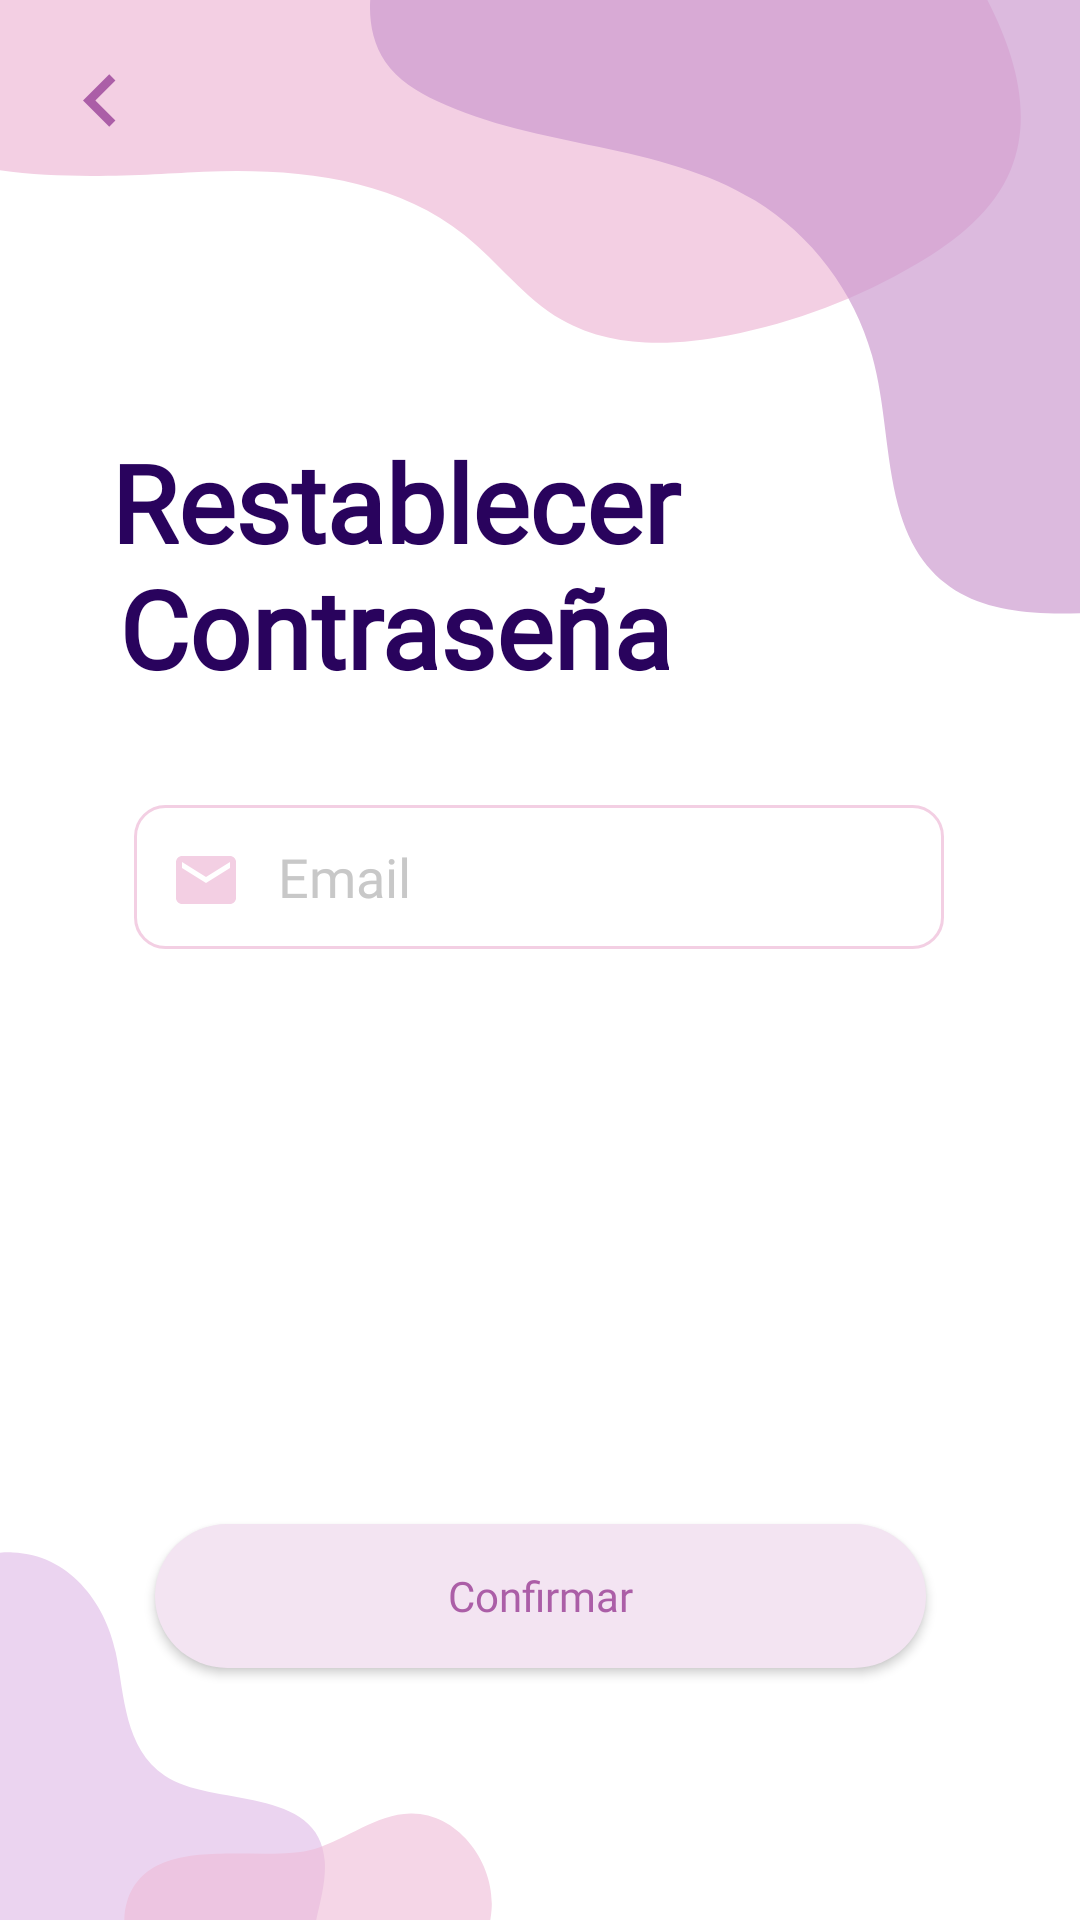

This screen was rendered from an Android layout file. Write that file and the resources it references.
<!-- AndroidManifest.xml: application theme Theme.Pantallas -->
<!-- res/layout/activity_restablece_psw.xml -->
<?xml version="1.0" encoding="utf-8"?>
<androidx.constraintlayout.widget.ConstraintLayout xmlns:android="http://schemas.android.com/apk/res/android"
    xmlns:app="http://schemas.android.com/apk/res-auto"
    xmlns:tools="http://schemas.android.com/tools"
    android:layout_width="match_parent"
    android:layout_height="match_parent"
    android:background="@drawable/back_inicio_sesion"
    tools:context=".RestablecePsw">

    <ImageView
        android:id="@+id/btn_backInicio"
        android:layout_width="35dp"
        android:layout_height="35dp"
        android:layout_marginStart="16dp"
        android:layout_marginTop="16dp"
        app:layout_constraintStart_toStartOf="parent"
        app:layout_constraintTop_toTopOf="parent"
        app:srcCompat="@drawable/ic_baseline_chevron_left_24" />

    <TextView
        android:id="@+id/txtDia3"
        android:layout_width="237dp"
        android:layout_height="130dp"
        android:fontFamily="@font/dancing_script_r"
        android:gravity="center"
        android:text="Restablecer Contraseña"
        android:textColor="#29035D"
        android:textSize="36sp"
        android:textStyle="bold"
        app:layout_constraintBottom_toBottomOf="parent"
        app:layout_constraintEnd_toEndOf="parent"
        app:layout_constraintHorizontal_bias="0.108"
        app:layout_constraintStart_toStartOf="parent"
        app:layout_constraintTop_toTopOf="parent"
        app:layout_constraintVertical_bias="0.242" />

    <Button
        android:id="@+id/restPsw"
        android:layout_width="257dp"
        android:layout_height="48dp"
        android:background="@drawable/estilo_fondo_botones"
        android:fontFamily="@font/raleway_b"
        android:text="Confirmar"
        android:textAllCaps="false"
        android:textColor="#AB5EA7"
        app:backgroundTint="#F3E4F2"
        app:layout_constraintBottom_toBottomOf="parent"
        app:layout_constraintEnd_toEndOf="parent"
        app:layout_constraintStart_toStartOf="parent"
        app:layout_constraintTop_toTopOf="parent"
        app:layout_constraintVertical_bias="0.858" />

    <EditText
        android:id="@+id/editEmailR"
        android:layout_width="270dp"
        android:layout_height="48dp"
        android:background="@drawable/estilo_border_edittext"
        android:ems="10"
        android:fontFamily="@font/raleway_r"
        android:hint="Email"
        android:inputType="textPersonName"
        android:paddingLeft="48dp"
        android:textColor="@color/black"
        android:textColorHint="#c8c8c8"
        app:layout_constraintBottom_toBottomOf="parent"
        app:layout_constraintEnd_toEndOf="parent"
        app:layout_constraintHorizontal_bias="0.495"
        app:layout_constraintStart_toStartOf="parent"
        app:layout_constraintTop_toTopOf="parent"
        app:layout_constraintVertical_bias="0.453" />

    <ImageView
        android:id="@+id/img4"
        android:layout_width="wrap_content"
        android:layout_height="wrap_content"
        android:layout_marginStart="12dp"
        app:layout_constraintBottom_toBottomOf="@+id/editEmailR"
        app:layout_constraintStart_toStartOf="@+id/editEmailR"
        app:layout_constraintTop_toTopOf="@+id/editEmailR"
        app:layout_constraintVertical_bias="0.541"
        app:srcCompat="@drawable/ic_baseline_email_24"
        tools:ignore="ImageContrastCheck" />
</androidx.constraintlayout.widget.ConstraintLayout>
<!-- resources referenced by this layout -->
<resources>
  <color name="black">#FF000000</color>
  <!-- drawable back_inicio_sesion: png bitmap (drawable, 30931 bytes) -->
  <!-- drawable estilo_border_edittext (drawable) -->
  <?xml version="1.0" encoding="utf-8"?>
  <shape xmlns:android="http://schemas.android.com/apk/res/android"
      android:shape="rectangle">
  
      <stroke
          android:width="1dp"
          android:color="#F3CFE3" />
      <corners android:radius="10dp"/>
  
  </shape>
  <!-- drawable estilo_fondo_botones (drawable) -->
  <?xml version="1.0" encoding="utf-8"?>
  <shape xmlns:android="http://schemas.android.com/apk/res/android">
  
          <corners android:radius="50dp"/>
          <solid android:color="#EDAFB8"></solid>
  
  
  </shape>
  <!-- drawable ic_baseline_chevron_left_24 (drawable) -->
  <vector android:height="24dp" android:tint="#AB5EA7"
      android:viewportHeight="24" android:viewportWidth="24"
      android:width="24dp" xmlns:android="http://schemas.android.com/apk/res/android">
      <path android:fillColor="@android:color/white" android:pathData="M15.41,7.41L14,6l-6,6 6,6 1.41,-1.41L10.83,12z"/>
  </vector>
  <!-- drawable ic_baseline_email_24 (drawable) -->
  <vector android:height="24dp" android:tint="#F3CFE3"
      android:viewportHeight="24" android:viewportWidth="24"
      android:width="24dp" xmlns:android="http://schemas.android.com/apk/res/android">
      <path android:fillColor="@android:color/white" android:pathData="M20,4L4,4c-1.1,0 -1.99,0.9 -1.99,2L2,18c0,1.1 0.9,2 2,2h16c1.1,0 2,-0.9 2,-2L22,6c0,-1.1 -0.9,-2 -2,-2zM20,8l-8,5 -8,-5L4,6l8,5 8,-5v2z"/>
  </vector>
  <style name="Theme.Pantallas" parent="Theme.MaterialComponents.DayNight.NoActionBar">
          
          <item name="colorPrimary">@color/purple_500</item>
          <item name="colorPrimaryVariant">@color/purple_700</item>
          <item name="colorOnPrimary">@color/white</item>
          
          <item name="colorSecondary">@color/teal_200</item>
          <item name="colorSecondaryVariant">@color/teal_700</item>
          <item name="colorOnSecondary">@color/black</item>
          
          <item name="android:statusBarColor">?attr/colorPrimaryVariant</item>
          
      </style>
  <color name="purple_500">#FF6200EE</color>
  <color name="purple_700">#FF3700B3</color>
  <color name="white">#FFFFFFFF</color>
  <color name="teal_200">#FF03DAC5</color>
  <color name="teal_700">#FF018786</color>
</resources>
